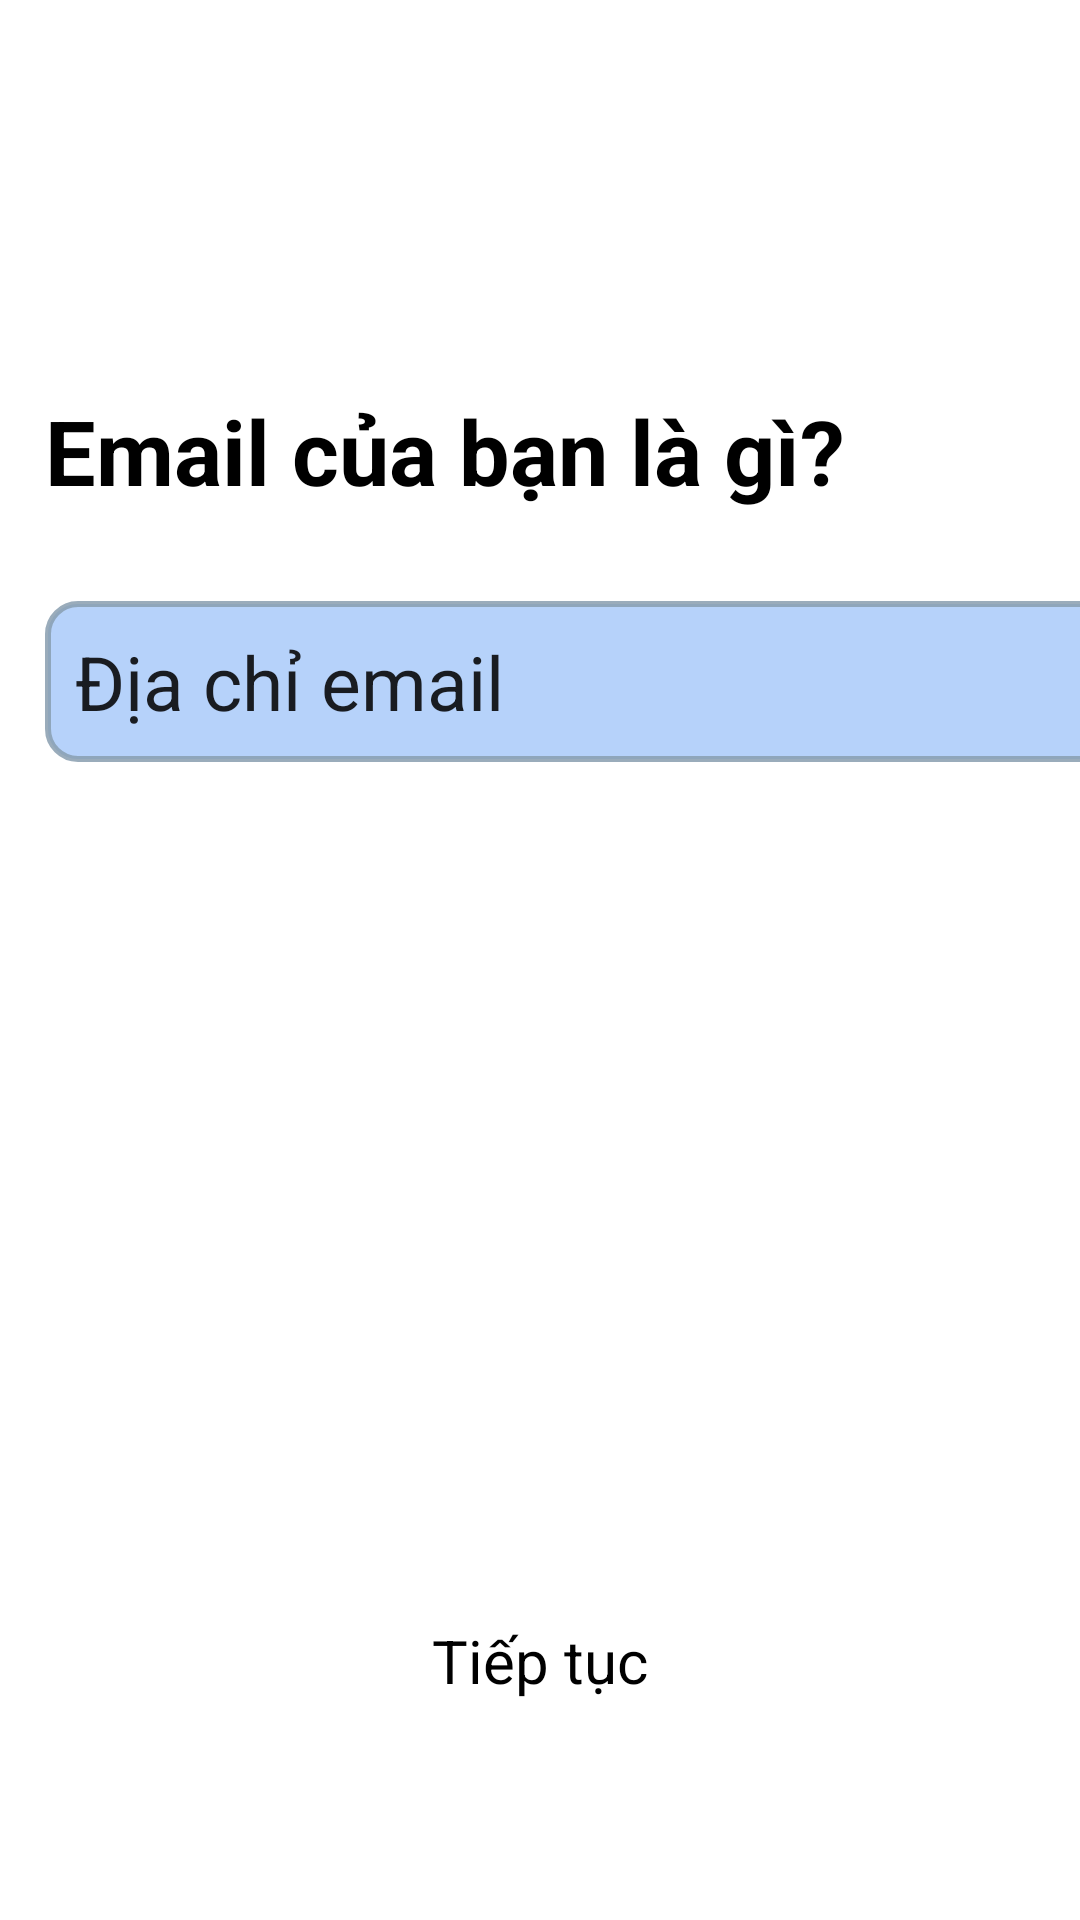

The Android layout XML behind this screen, and the referenced resources:
<!-- AndroidManifest.xml: application theme Theme.Locket -->
<!-- res/layout/logup.xml -->
<?xml version="1.0" encoding="utf-8"?>
<LinearLayout xmlns:android="http://schemas.android.com/apk/res/android"
    android:layout_width="match_parent"
    android:layout_height="match_parent"
    android:orientation="vertical"
    android:background="@drawable/gradient_background">

    <ImageView
        android:layout_width="match_parent"
        android:layout_height="30dp"
        android:layout_gravity="start"
        android:layout_marginTop="20dp"
        android:layout_marginStart="15dp"
        android:scaleType="fitEnd"
        android:rotation="180"
        android:src="@drawable/baseline_arrow_forward_ios_24" />

    <TextView
        android:layout_width="match_parent"
        android:layout_height="wrap_content"
        android:text="Email của bạn là gì?"
        android:layout_marginTop="80dp"
        android:layout_marginStart="15dp"
        android:textSize="30sp"
        android:textStyle="bold"
        android:textColor="@color/black"/>

    <EditText
        android:id="@+id/textPhone"
        android:layout_width="373dp"
        android:layout_height="wrap_content"
        android:layout_marginStart="15dp"
        android:layout_marginTop="30dp"
        android:background="@drawable/background_edittext"
        android:gravity="center_vertical"
        android:text="Địa chỉ email"
        android:textSize="25sp"
        android:textColor="@color/pallet1"/>

    <View
        android:layout_width="match_parent"
        android:layout_height="0dp"
        android:layout_weight="1" />

    <Button
        android:id="@+id/btLogin"
        android:layout_width="wrap_content"
        android:layout_height="60dp"
        android:textSize="20sp"
        android:text="Tiếp tục"
        android:layout_marginBottom="40dp"
        android:layout_gravity="center_horizontal|bottom" />


</LinearLayout>
<!-- resources referenced by this layout -->
<resources>
  <color name="black">#FF000000</color>
  <color name="pallet1">#191C21</color>
  <!-- drawable background_edittext (drawable) -->
  <?xml version="1.0" encoding="utf-8"?>
  <shape xmlns:android="http://schemas.android.com/apk/res/android">
      <solid android:color="#E2ADCDFA" />
      <corners android:radius="10dp" />
      <padding android:left="10dp" android:top="10dp" android:right="10dp" android:bottom="10dp"/>
      <stroke android:color="#D8889EAF" android:width="2dp" />
  </shape>
</resources>
